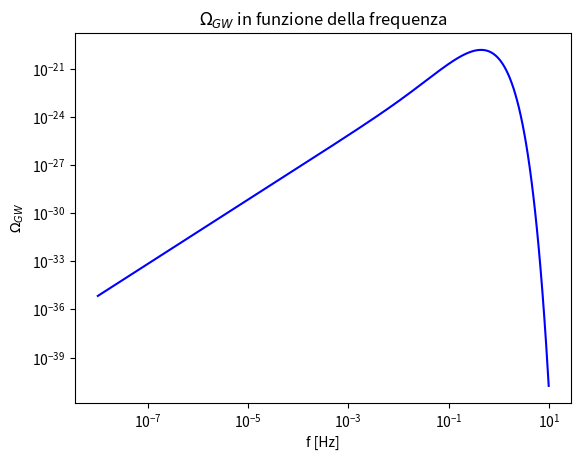

Reproduce this figure in Python.
import math
import numpy as np
import matplotlib.pyplot as plt
from scipy.optimize import curve_fit
from scipy.integrate import dblquad



# num contiene il numero di frequenze usate per realizzare il grafico
num=500

# freq_min e fre_max contengono il massimo valore della frequenza e il minimo (l'intervallo delle frequenze è creato in scala logaritmica
freq_min=10**(-8)
freq_max=10**(1)

# percorso del file in cui stampare i risultati
path="C:\\Users\\39366\\Dropbox\\PC\\Documents\\GitHub\\Tesi-Magistrale\\Programmi\\Metodo SVD\\Gaussiana\\file_txt"
name_omega= "omega_GW_" + str(num) + ".txt"
name_f_m= "f_m_" + str(num) + ".txt"

# valore minimo e valore massimo considerati per la massa

m_min=1
m_max=10

# valori dei parametri della funzione f_m (ossia f(m) )

mu=5
sigma=1





# massa del sole in kg
M_s=1.989*10**(30)

# unità astronomica in m
UA=1.496*10**(11)

# costante di gravitazione universale in Nm**2/kg**2
G= 6.7*10**(-11)

# costante di gravitazione universale in U.A.**3/(M_S*s**3)
G= (M_s/UA**3)*G



# incertezza sul parametro di Hubble
h_70=0.7

# valore di omega della materia
ome_m=0.3

# valore di omega della materia oscura
ome_DM=0.25

# valore di delta_loc
delta_loc=10**8

# valore del semiasse maggiore in U.A.
a=1

# valore di y definito come e**2 - 1 con e l'eccentricità
y=0.01


# costante che moltiplica la funzione omega nell'equazione 18 dell'articolo 2109.11376. (1/10)**2 compare poiche nell'equazione compare (nu/10)**2 (nu in Hz), (1/1000)**2 compare poiché nell'equazione compare (dm1/1000)*(dm2/1000) (m1 e m2 aono in masse solari)

cost= 9.81*10**(-12)*h_70*(ome_m/0.3)**(-1/2)*(ome_DM/0.25)**2*(delta_loc/10**8)*(a/1)*(y/0.01)*(1/10)**2*(1/1000)**2

'''
print(cost)

nu_0= np.sqrt(a**3/(G*(2)))
print("nu_0=", nu_0)

x_0= 2*math.pi*nu_0*10**(-2)
print("x_0=", x_0)

xi= y - np.arctan(y)
print("xi=", xi)

print(np.exp(2*x_0*xi))

print( "z= ",(1 - y**2 + 4*y**4 + 1.5*(x_0*y**6)/(xi))/( np.exp(2*x_0*xi)*(1 + y**2)**2))
'''

# descrive la distribuzione in massa dei buchi neri primordiali
def f_m(m, mu, sigma):

    return (1/np.sqrt(2*math.pi*sigma**2))*np.exp(-(m-mu)**2/(2*sigma**2))


# è la funzione che appare nell'integrale di omega escludendo le f(m)
# nu la frequenza e m_1 e m_2 sono le masse dei due BH in masse solari
def I(m_1, m_2, nu):


    nu_0= np.sqrt(a**3/(G*(m_1 + m_2)))
    x_0= 2*math.pi*nu_0*nu

    xi= y - np.arctan(y)

    z= (1 - y**2 + 4*y**4 + 1.5*(x_0*y**6)/(xi))/( np.exp(2*x_0*xi)*(1 + y**2)**2)

    return z


# è la funzione da integrare
def integranda(m_1, m_2, nu, mu, sigma):

    z= f_m(m_1, mu, sigma)*f_m(m_2, mu, sigma)*I(m_1, m_2, nu)

    return z

# è la funzione omega_GW
def omega(nu, mu, sigma, m_min, m_max):

    integrale=dblquad(integranda, m_min, m_max, lambda x: m_min, lambda x: m_max, args=[nu, mu, sigma])[0]

    return cost*nu**2*integrale

nu=np.logspace(np.log10(freq_min), np.log10(freq_max), base=10, num=num)


omega_GW=np.zeros(len(nu))

for i in range(0, len(nu)):

    omega_GW[i]=omega(nu[i], mu=mu, sigma=sigma, m_min=m_min, m_max=m_max)



# Grafico

fig, ax = plt.subplots()

ax.plot(nu, omega_GW, linestyle="-", color="blue")

plt.title("$\\Omega_{GW}$ in funzione della frequenza")
plt.xlabel("f [Hz]")
plt.ylabel("$\\Omega_{GW}$")
plt.yscale("log")
plt.xscale("log")


#ax.ticklabel_format( axis="y", style="sci", scilimits=(0,0))




# stampa su file

masse=np.linspace(m_min, m_max, 1000)
distrib= f_m(masse, mu, sigma)

file_name_omega= path + "\\" + name_omega
file_name_f_m= path + "\\" + name_f_m

file_omega= open(file_name_omega, "w")
file_f_m= open(file_name_f_m, "w")

np.savetxt(file_omega, np.c_[nu, omega_GW])
file_omega.close()

np.savetxt(file_f_m, np.c_[masse, distrib])
file_f_m.close()


'''
# if per far si che tutti gli array da stampare abbiano le stesse dimensioni (se un array è più piccolo gli vengono aggiunte delle componenti pari ad " ".


if ( len(nu)<len(masse) ):

    copia_nu= []
    copia_omega= []


    for i in range(0, len(nu)):

        car_nu= str(nu[i])[0]
        car_omega= str(omega_GW[i])[0]

        for j in range(1, len(str(nu[i]))):

            car_nu= car_nu + str(nu[i])[j]

        copia_nu.append(car_nu)


        for j in range(1, len(str(omega_GW[i]))):

            car_omega= car_omega + str(omega_GW[i])[j]

        copia_omega.append(car_omega)



    for i in range(len(nu), len(masse)):

        copia_nu.append("")
        copia_omega.append("")

    nu= copia_nu
    omega_GW= copia_omega


elif ( len(masse)<len(nu) ):


    copia_masse= []
    copia_distrib= []


    for i in range(0, len(masse)):

        car_masse= str(masse[i])[0]
        car_distrib= str(distrib[i])[0]

        for j in range(1, len(str(masse[i]))):

            car_masse= car_masse + str(masse[i])[j]

        copia_masse.append(car_masse)


        for j in range(1, len(str(distrib[i]))):

            car_distrib= car_distrib + str(distrib[i])[j]

        copia_distrib.append(car_distrib)



    for i in range(len(masse), len(nu)):

        copia_nasse.append("")
        copia_distrib.append("")

    masse= copia_masse
    distrib= copia_distrib
'''






plt.show()
